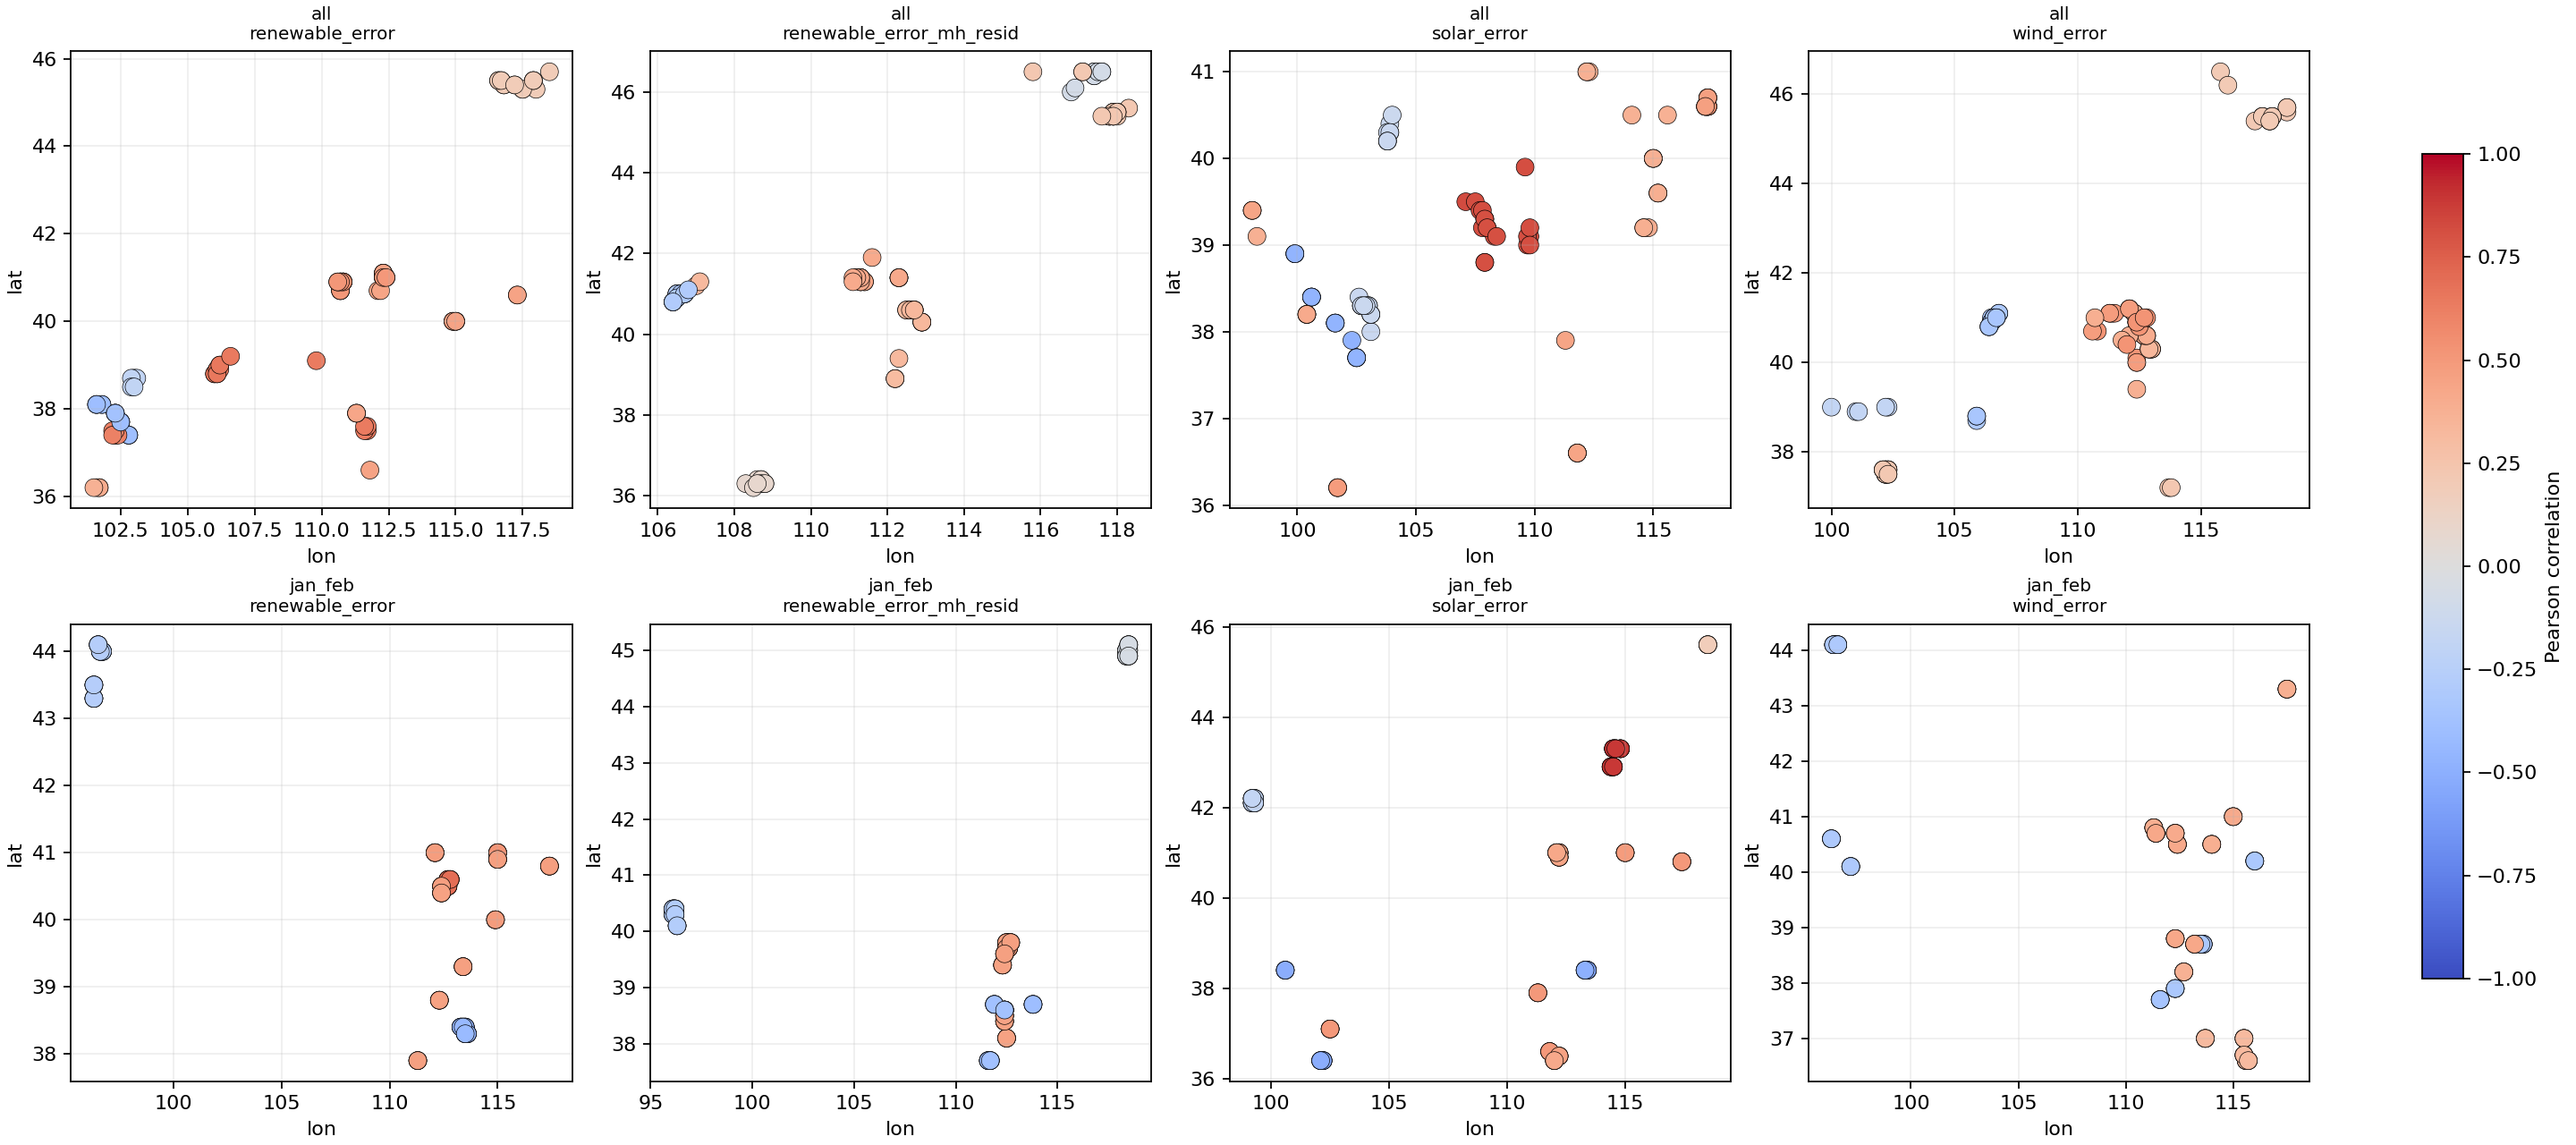

Values plotted in this chart, from the file beside it:
fold, scope, target, weather_var, rank, n_hours, pearson, abs_pearson, lat, lon, cell_id
valid_2025_09, all, renewable_error, ghi, 1, 5808, 0.6356, 0.6356, 37.5, 111.7, lat=37.50,lon=111.70
valid_2025_09, all, renewable_error, ghi, 2, 5808, 0.6355, 0.6355, 37.5, 111.6, lat=37.50,lon=111.60
valid_2025_09, all, renewable_error, ghi, 3, 5808, 0.6353, 0.6353, 37.6, 111.7, lat=37.60,lon=111.70
valid_2025_09, all, renewable_error, ghi, 4, 5808, 0.635, 0.635, 39.1, 109.8, lat=39.10,lon=109.80
valid_2025_09, all, renewable_error, ghi, 5, 5808, 0.6349, 0.6349, 37.6, 111.6, lat=37.60,lon=111.60
valid_2025_09, all, renewable_error, ghi, 6, 5808, 0.6344, 0.6344, 39.1, 109.7, lat=39.10,lon=109.70
valid_2025_09, all, renewable_error, ghi, 7, 5808, 0.6343, 0.6343, 38.7, 113.8, lat=38.70,lon=113.80
valid_2025_09, all, renewable_error, ghi, 8, 5808, 0.6341, 0.6341, 39.2, 109.8, lat=39.20,lon=109.80
valid_2025_09, all, renewable_error, ghi, 9, 5808, 0.6341, 0.6341, 38.4, 108.6, lat=38.40,lon=108.60
valid_2025_09, all, renewable_error, ghi, 10, 5808, 0.6341, 0.6341, 38.2, 112.2, lat=38.20,lon=112.20
valid_2025_09, all, renewable_error, ghi, 11, 5808, 0.6341, 0.6341, 39.0, 109.8, lat=39.00,lon=109.80
valid_2025_09, all, renewable_error, ghi, 12, 5808, 0.634, 0.634, 39.0, 109.9, lat=39.00,lon=109.90
valid_2025_09, all, renewable_error, ghi, 13, 5808, 0.634, 0.634, 39.0, 109.7, lat=39.00,lon=109.70
valid_2025_09, all, renewable_error, ghi, 14, 5808, 0.6339, 0.6339, 39.1, 109.9, lat=39.10,lon=109.90
valid_2025_09, all, renewable_error, ghi, 15, 5808, 0.6338, 0.6338, 38.3, 108.7, lat=38.30,lon=108.70
valid_2025_09, all, renewable_error, ghi, 16, 5808, 0.6338, 0.6338, 38.2, 112.3, lat=38.20,lon=112.30
valid_2025_09, all, renewable_error, ghi, 17, 5808, 0.6337, 0.6337, 39.2, 109.7, lat=39.20,lon=109.70
valid_2025_09, all, renewable_error, ghi, 18, 5808, 0.6337, 0.6337, 38.5, 108.8, lat=38.50,lon=108.80
valid_2025_09, all, renewable_error, ghi, 19, 5808, 0.6337, 0.6337, 38.4, 108.5, lat=38.40,lon=108.50
valid_2025_09, all, renewable_error, ghi, 20, 5808, 0.6337, 0.6337, 37.2, 113.7, lat=37.20,lon=113.70
valid_2025_09, all, renewable_error, ghi, 21, 5808, 0.6336, 0.6336, 39.2, 109.6, lat=39.20,lon=109.60
valid_2025_09, all, renewable_error, ghi, 22, 5808, 0.6335, 0.6335, 38.4, 108.7, lat=38.40,lon=108.70
valid_2025_09, all, renewable_error, ghi, 23, 5808, 0.6335, 0.6335, 38.7, 113.9, lat=38.70,lon=113.90
valid_2025_09, all, renewable_error, ghi, 24, 5808, 0.6334, 0.6334, 39.1, 110.0, lat=39.10,lon=110.00
valid_2025_09, all, renewable_error, ghi, 25, 5808, 0.6333, 0.6333, 38.3, 108.8, lat=38.30,lon=108.80
valid_2025_09, all, renewable_error, ghi, 26, 5808, 0.6333, 0.6333, 38.5, 109.0, lat=38.50,lon=109.00
valid_2025_09, all, renewable_error, ghi, 27, 5808, 0.6333, 0.6333, 37.8, 111.6, lat=37.80,lon=111.60
valid_2025_09, all, renewable_error, ghi, 28, 5808, 0.6333, 0.6333, 38.5, 108.9, lat=38.50,lon=108.90
valid_2025_09, all, renewable_error, ghi, 29, 5808, 0.6333, 0.6333, 38.4, 108.9, lat=38.40,lon=108.90
valid_2025_09, all, renewable_error, ghi, 30, 5808, 0.6332, 0.6332, 38.4, 108.8, lat=38.40,lon=108.80
valid_2025_09, all, renewable_error, tcc, 1, 5808, 0.1941, 0.1941, 45.5, 117.9, lat=45.50,lon=117.90
valid_2025_09, all, renewable_error, tcc, 2, 5808, 0.1928, 0.1928, 45.3, 117.5, lat=45.30,lon=117.50
valid_2025_09, all, renewable_error, tcc, 3, 5808, 0.1918, 0.1918, 45.7, 118.5, lat=45.70,lon=118.50
valid_2025_09, all, renewable_error, tcc, 4, 5808, 0.1908, 0.1908, 45.4, 117.2, lat=45.40,lon=117.20
valid_2025_09, all, renewable_error, tcc, 5, 5808, 0.1906, 0.1906, 45.3, 118.0, lat=45.30,lon=118.00
valid_2025_09, all, renewable_error, tcc, 6, 5808, 0.1903, 0.1903, 45.5, 118.0, lat=45.50,lon=118.00
valid_2025_09, all, renewable_error, tcc, 7, 5808, 0.1901, 0.1901, 45.4, 117.9, lat=45.40,lon=117.90
valid_2025_09, all, renewable_error, tcc, 8, 5808, 0.19, 0.19, 45.4, 116.8, lat=45.40,lon=116.80
valid_2025_09, all, renewable_error, tcc, 9, 5808, 0.19, 0.19, 45.3, 117.4, lat=45.30,lon=117.40
valid_2025_09, all, renewable_error, tcc, 10, 5808, 0.1894, 0.1894, 45.3, 117.2, lat=45.30,lon=117.20
valid_2025_09, all, renewable_error, tcc, 11, 5808, 0.1894, 0.1894, 45.4, 118.0, lat=45.40,lon=118.00
valid_2025_09, all, renewable_error, tcc, 12, 5808, 0.1892, 0.1892, 45.3, 117.1, lat=45.30,lon=117.10
valid_2025_09, all, renewable_error, tcc, 13, 5808, 0.1892, 0.1892, 45.5, 118.1, lat=45.50,lon=118.10
valid_2025_09, all, renewable_error, tcc, 14, 5808, 0.1891, 0.1891, 45.5, 116.6, lat=45.50,lon=116.60
valid_2025_09, all, renewable_error, tcc, 15, 5808, 0.189, 0.189, 45.4, 117.8, lat=45.40,lon=117.80
valid_2025_09, all, renewable_error, tcc, 16, 5808, 0.1889, 0.1889, 45.3, 117.8, lat=45.30,lon=117.80
valid_2025_09, all, renewable_error, tcc, 17, 5808, 0.1889, 0.1889, 45.6, 116.9, lat=45.60,lon=116.90
valid_2025_09, all, renewable_error, tcc, 18, 5808, 0.1889, 0.1889, 45.6, 118.5, lat=45.60,lon=118.50
valid_2025_09, all, renewable_error, tcc, 19, 5808, 0.1888, 0.1888, 45.3, 118.1, lat=45.30,lon=118.10
valid_2025_09, all, renewable_error, tcc, 20, 5808, 0.1882, 0.1882, 45.4, 118.1, lat=45.40,lon=118.10
valid_2025_09, all, renewable_error, tcc, 21, 5808, 0.1881, 0.1881, 45.6, 117.0, lat=45.60,lon=117.00
valid_2025_09, all, renewable_error, tcc, 22, 5808, 0.1879, 0.1879, 45.5, 117.5, lat=45.50,lon=117.50
valid_2025_09, all, renewable_error, tcc, 23, 5808, 0.1875, 0.1875, 45.5, 117.8, lat=45.50,lon=117.80
valid_2025_09, all, renewable_error, tcc, 24, 5808, 0.1875, 0.1875, 45.5, 116.7, lat=45.50,lon=116.70
valid_2025_09, all, renewable_error, tcc, 25, 5808, 0.1873, 0.1873, 45.6, 118.2, lat=45.60,lon=118.20
valid_2025_09, all, renewable_error, tcc, 26, 5808, 0.1872, 0.1872, 45.3, 117.9, lat=45.30,lon=117.90
valid_2025_09, all, renewable_error, tcc, 27, 5808, 0.1872, 0.1872, 45.6, 117.9, lat=45.60,lon=117.90
valid_2025_09, all, renewable_error, tcc, 28, 5808, 0.1871, 0.1871, 45.4, 117.1, lat=45.40,lon=117.10
valid_2025_09, all, renewable_error, tcc, 29, 5808, 0.1871, 0.1871, 45.2, 117.8, lat=45.20,lon=117.80
valid_2025_09, all, renewable_error, tcc, 30, 5808, 0.1871, 0.1871, 45.7, 118.4, lat=45.70,lon=118.40
... 21,540 more rows
